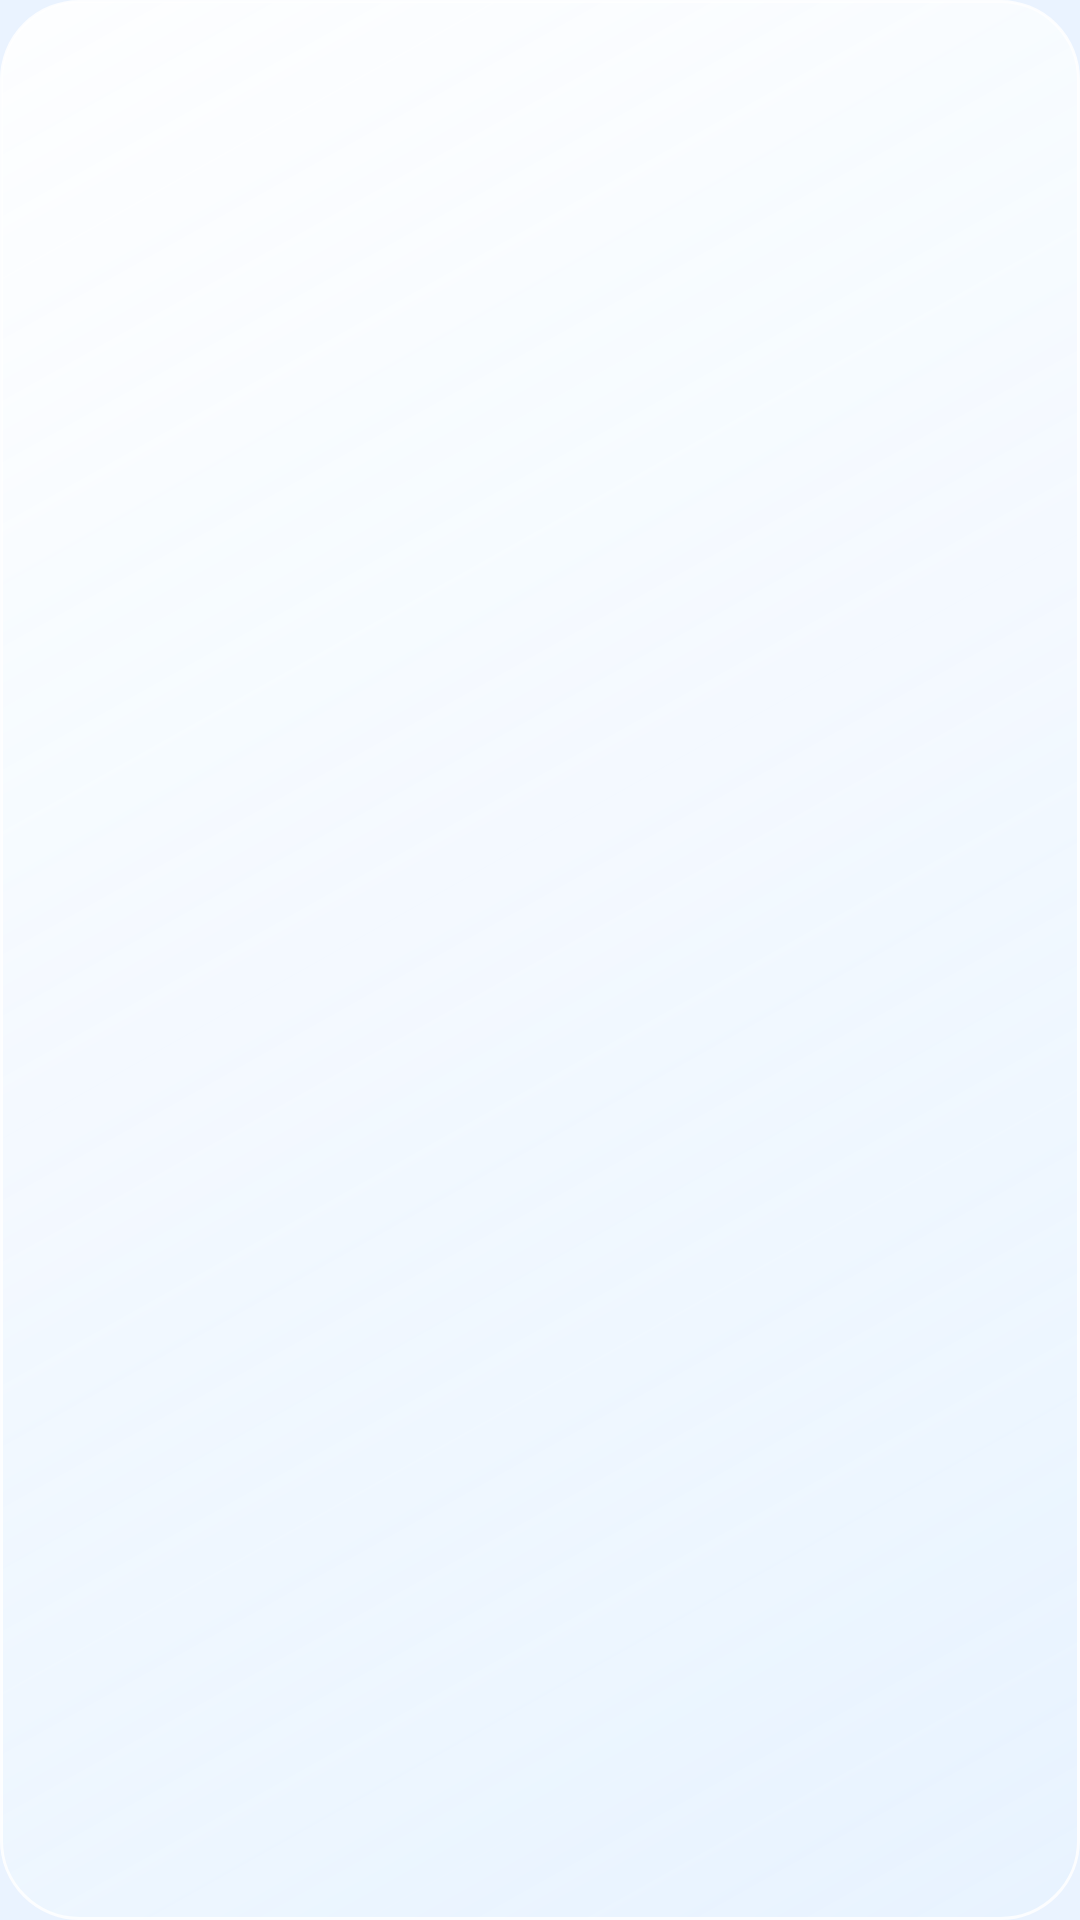

Android layout source for this screen:
<!-- AndroidManifest.xml: application theme Theme.FileFlow -->
<!-- res/layout/component_bottom_navigation.xml -->
<LinearLayout xmlns:android="http://schemas.android.com/apk/res/android" android:id="@+id/bottomNavigation" android:layout_width="match_parent" android:layout_height="78dp" android:background="@drawable/bg_bottom" android:elevation="6dp" android:gravity="center" android:paddingHorizontal="8dp" android:orientation="horizontal"/>
<!-- resources referenced by this layout -->
<resources>
  <!-- drawable bg_bottom (drawable) -->
  <shape xmlns:android="http://schemas.android.com/apk/res/android"><gradient android:startColor="@color/surface" android:endColor="@color/glass_end" android:angle="315"/><corners android:radius="26dp"/><stroke android:width="1dp" android:color="@color/line"/></shape>
  <style name="Theme.FileFlow" parent="Base.Theme.FileFlow" />
  <color name="surface">#E6FFFFFF</color>
  <color name="glass_end">#BDE7F3FF</color>
  <color name="line">#DDFFFFFF</color>
  <style name="Base.Theme.FileFlow" parent="Theme.Material3.DayNight.NoActionBar">
          <item name="colorPrimary">@color/blue_deep</item>
          <item name="colorOnPrimary">@color/button_text</item>
          <item name="colorOnSurface">@color/navy</item>
          <item name="colorOnBackground">@color/navy</item>
          <item name="colorSurface">@color/surface</item>
          <item name="colorSecondary">@color/success</item>
          <item name="android:fontFamily">sans-serif</item>
          <item name="android:colorAccent">@color/blue_primary</item>
          <item name="android:navigationBarColor">@color/surface</item>
          <item name="android:statusBarColor">@color/background</item>
          <item name="android:windowLightStatusBar">true</item>
          <item name="android:windowBackground">@color/background</item>
      </style>
  <color name="blue_deep">#0757DA</color>
  <color name="button_text">#FFFFFF</color>
  <color name="navy">#091B4D</color>
  <color name="success">#00A979</color>
  <color name="blue_primary">#087CFF</color>
  <color name="background">#EAF3FF</color>
</resources>
